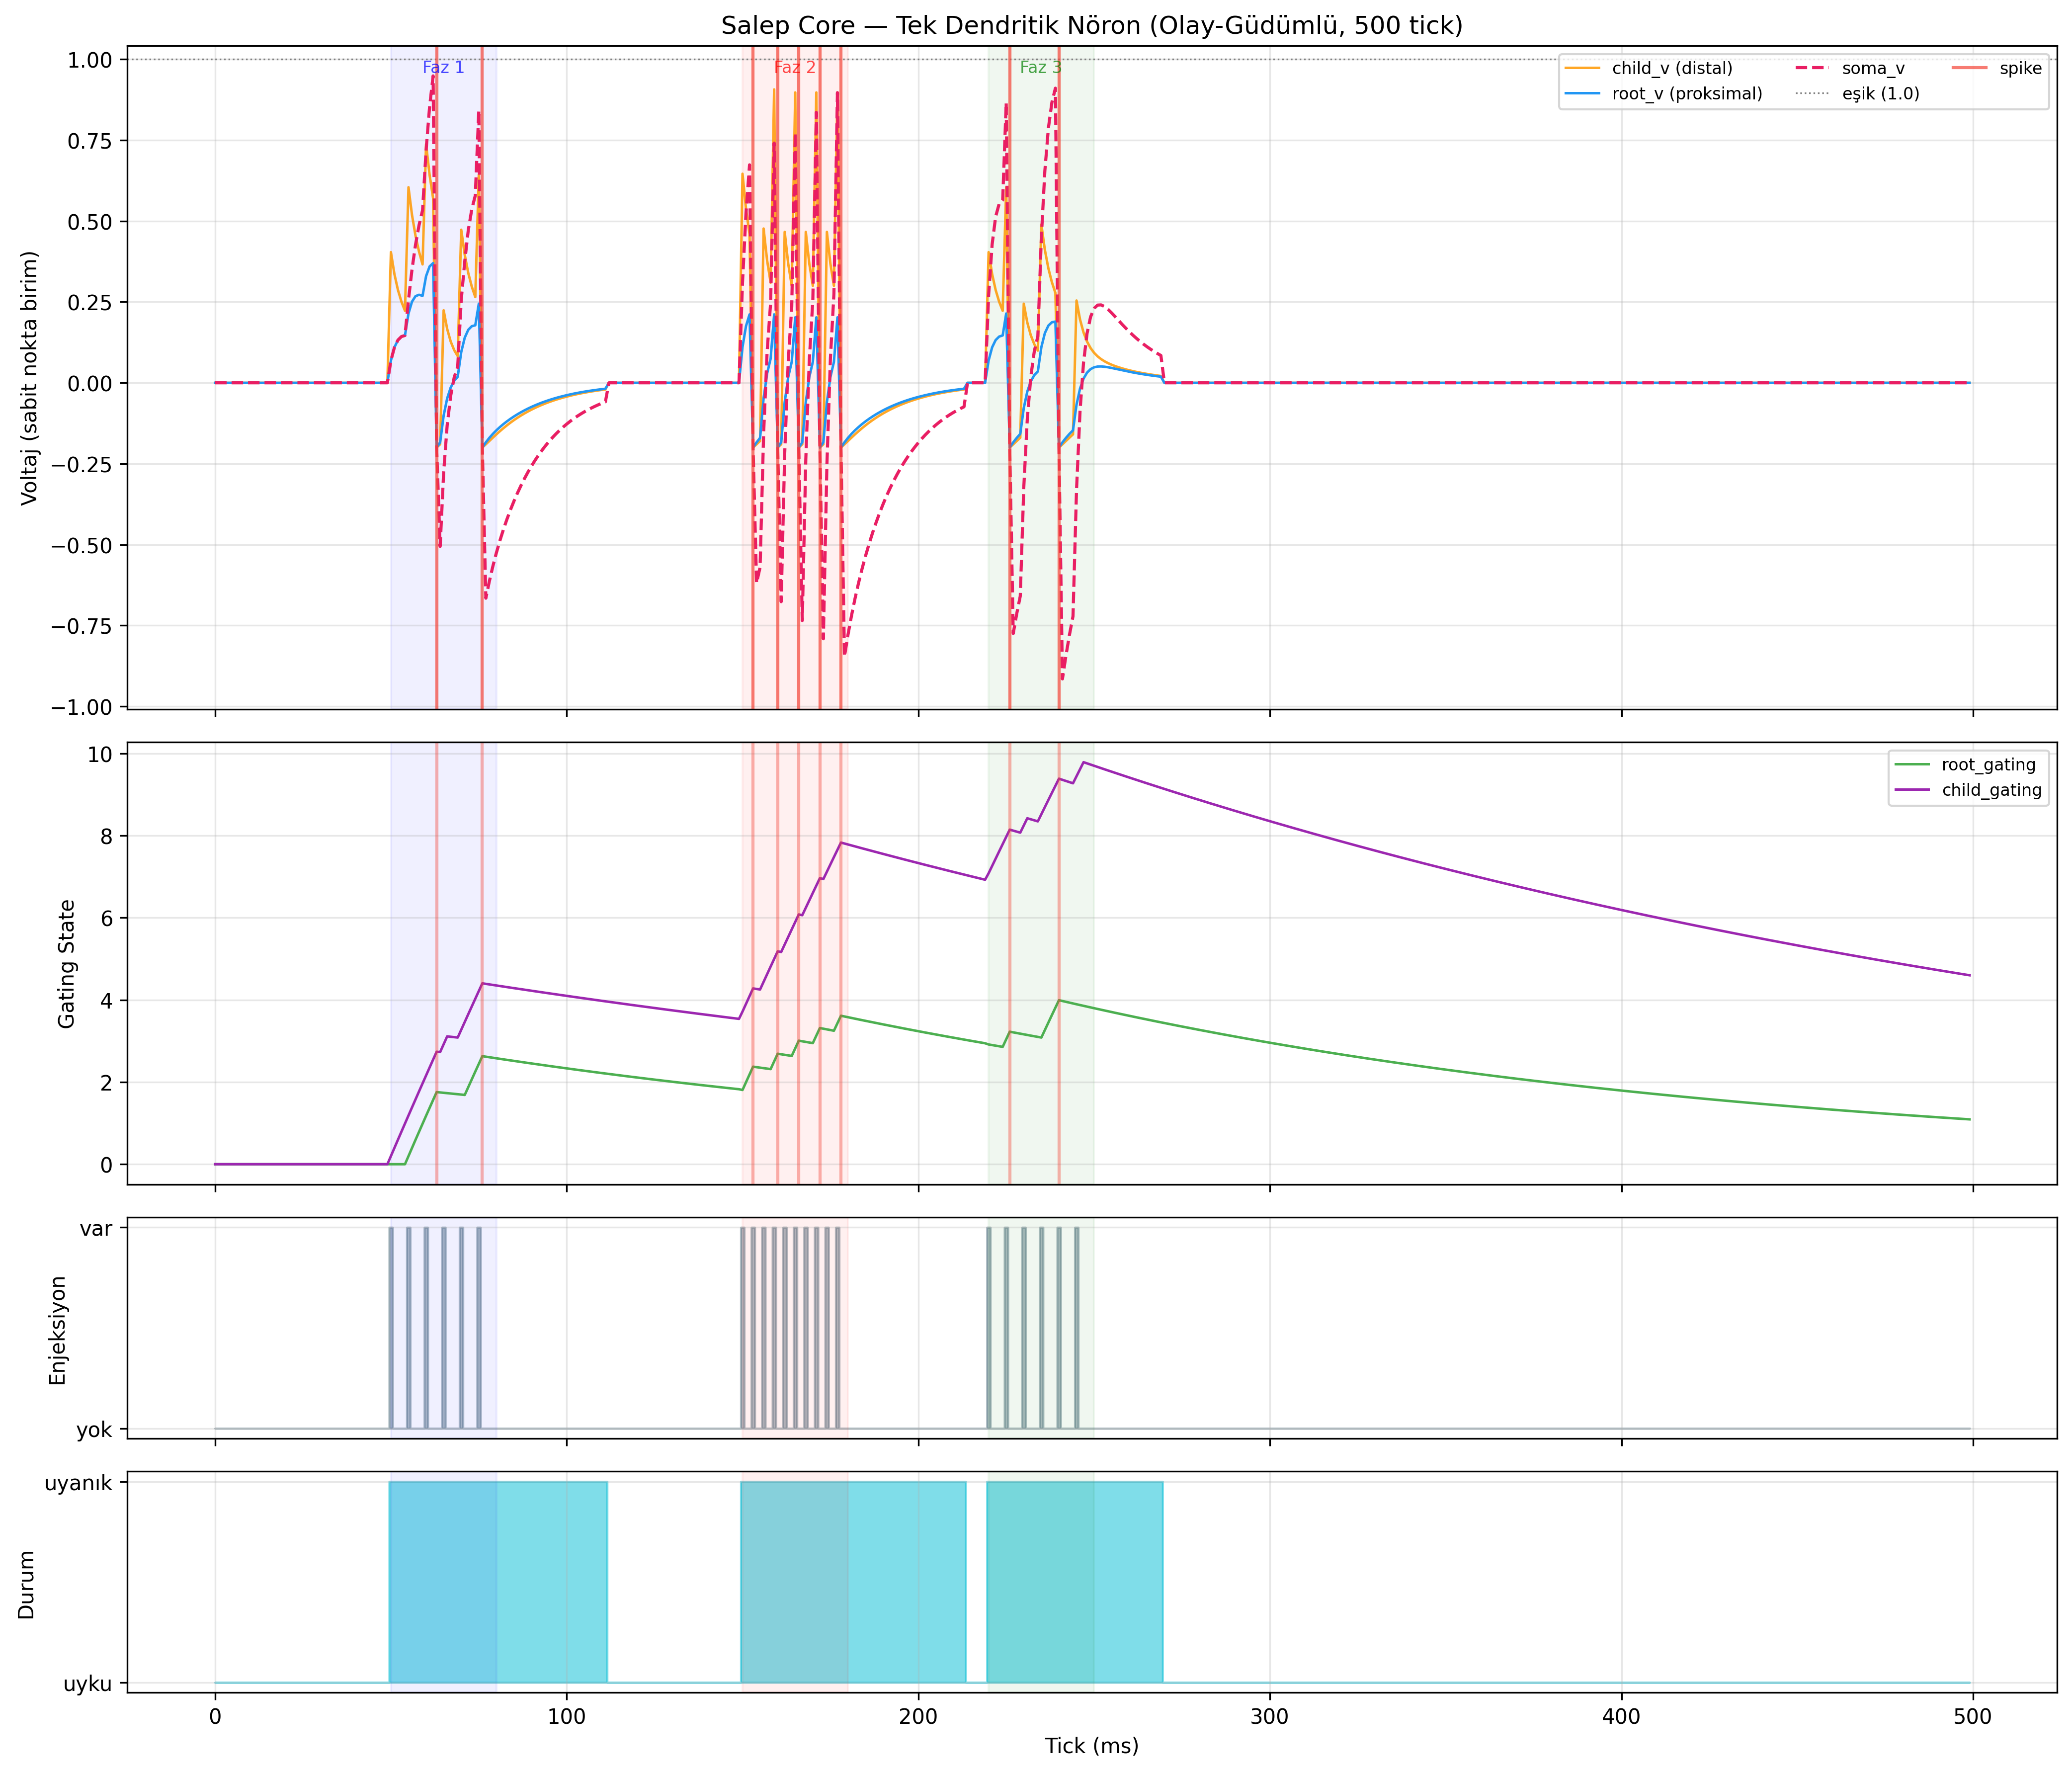

The file beside this chart, header and first rows:
tick, root_v, child_v, root_gating, child_gating, soma_v, fired, injected, awake
0, 0.000000, 0.000000, 0.000000, 0.000000, 0.000000, 0, 0, 0
1, 0.000000, 0.000000, 0.000000, 0.000000, 0.000000, 0, 0, 0
2, 0.000000, 0.000000, 0.000000, 0.000000, 0.000000, 0, 0, 0
3, 0.000000, 0.000000, 0.000000, 0.000000, 0.000000, 0, 0, 0
4, 0.000000, 0.000000, 0.000000, 0.000000, 0.000000, 0, 0, 0
5, 0.000000, 0.000000, 0.000000, 0.000000, 0.000000, 0, 0, 0
6, 0.000000, 0.000000, 0.000000, 0.000000, 0.000000, 0, 0, 0
7, 0.000000, 0.000000, 0.000000, 0.000000, 0.000000, 0, 0, 0
8, 0.000000, 0.000000, 0.000000, 0.000000, 0.000000, 0, 0, 0
9, 0.000000, 0.000000, 0.000000, 0.000000, 0.000000, 0, 0, 0
10, 0.000000, 0.000000, 0.000000, 0.000000, 0.000000, 0, 0, 0
11, 0.000000, 0.000000, 0.000000, 0.000000, 0.000000, 0, 0, 0
12, 0.000000, 0.000000, 0.000000, 0.000000, 0.000000, 0, 0, 0
13, 0.000000, 0.000000, 0.000000, 0.000000, 0.000000, 0, 0, 0
14, 0.000000, 0.000000, 0.000000, 0.000000, 0.000000, 0, 0, 0
15, 0.000000, 0.000000, 0.000000, 0.000000, 0.000000, 0, 0, 0
16, 0.000000, 0.000000, 0.000000, 0.000000, 0.000000, 0, 0, 0
17, 0.000000, 0.000000, 0.000000, 0.000000, 0.000000, 0, 0, 0
18, 0.000000, 0.000000, 0.000000, 0.000000, 0.000000, 0, 0, 0
19, 0.000000, 0.000000, 0.000000, 0.000000, 0.000000, 0, 0, 0
20, 0.000000, 0.000000, 0.000000, 0.000000, 0.000000, 0, 0, 0
21, 0.000000, 0.000000, 0.000000, 0.000000, 0.000000, 0, 0, 0
22, 0.000000, 0.000000, 0.000000, 0.000000, 0.000000, 0, 0, 0
23, 0.000000, 0.000000, 0.000000, 0.000000, 0.000000, 0, 0, 0
24, 0.000000, 0.000000, 0.000000, 0.000000, 0.000000, 0, 0, 0
25, 0.000000, 0.000000, 0.000000, 0.000000, 0.000000, 0, 0, 0
26, 0.000000, 0.000000, 0.000000, 0.000000, 0.000000, 0, 0, 0
27, 0.000000, 0.000000, 0.000000, 0.000000, 0.000000, 0, 0, 0
28, 0.000000, 0.000000, 0.000000, 0.000000, 0.000000, 0, 0, 0
29, 0.000000, 0.000000, 0.000000, 0.000000, 0.000000, 0, 0, 0
30, 0.000000, 0.000000, 0.000000, 0.000000, 0.000000, 0, 0, 0
31, 0.000000, 0.000000, 0.000000, 0.000000, 0.000000, 0, 0, 0
32, 0.000000, 0.000000, 0.000000, 0.000000, 0.000000, 0, 0, 0
33, 0.000000, 0.000000, 0.000000, 0.000000, 0.000000, 0, 0, 0
34, 0.000000, 0.000000, 0.000000, 0.000000, 0.000000, 0, 0, 0
35, 0.000000, 0.000000, 0.000000, 0.000000, 0.000000, 0, 0, 0
36, 0.000000, 0.000000, 0.000000, 0.000000, 0.000000, 0, 0, 0
37, 0.000000, 0.000000, 0.000000, 0.000000, 0.000000, 0, 0, 0
38, 0.000000, 0.000000, 0.000000, 0.000000, 0.000000, 0, 0, 0
39, 0.000000, 0.000000, 0.000000, 0.000000, 0.000000, 0, 0, 0
40, 0.000000, 0.000000, 0.000000, 0.000000, 0.000000, 0, 0, 0
41, 0.000000, 0.000000, 0.000000, 0.000000, 0.000000, 0, 0, 0
42, 0.000000, 0.000000, 0.000000, 0.000000, 0.000000, 0, 0, 0
43, 0.000000, 0.000000, 0.000000, 0.000000, 0.000000, 0, 0, 0
44, 0.000000, 0.000000, 0.000000, 0.000000, 0.000000, 0, 0, 0
45, 0.000000, 0.000000, 0.000000, 0.000000, 0.000000, 0, 0, 0
46, 0.000000, 0.000000, 0.000000, 0.000000, 0.000000, 0, 0, 0
47, 0.000000, 0.000000, 0.000000, 0.000000, 0.000000, 0, 0, 0
48, 0.000000, 0.000000, 0.000000, 0.000000, 0.000000, 0, 0, 0
49, 0.000000, 0.000000, 0.000000, 0.000000, 0.000000, 0, 0, 0
50, 0.05864, 0.3995, 0.000000, 0.1992, 0.05864, 0, 1, 1
51, 0.08583, 0.3275, 0.000000, 0.3976, 0.08583, 0, 0, 1
52, 0.09662, 0.2738, 0.000000, 0.5952, 0.09662, 0, 0, 1
53, 0.099, 0.2324, 0.000000, 0.7921, 0.099, 0, 0, 1
54, 0.09714, 0.1996, 0.000000, 0.9881, 0.09714, 0, 0, 1
55, 0.1519, 0.5727, 0.199, 1.183, 0.1822, 0, 1, 1
56, 0.1744, 0.479, 0.397, 1.378, 0.2437, 0, 0, 1
57, 0.1803, 0.4073, 0.594, 1.572, 0.2873, 0, 0, 1
58, 0.1777, 0.3509, 0.7901, 1.764, 0.3181, 0, 0, 1
59, 0.1711, 0.3054, 0.9852, 1.957, 0.3397, 0, 0, 1
... 440 more rows
